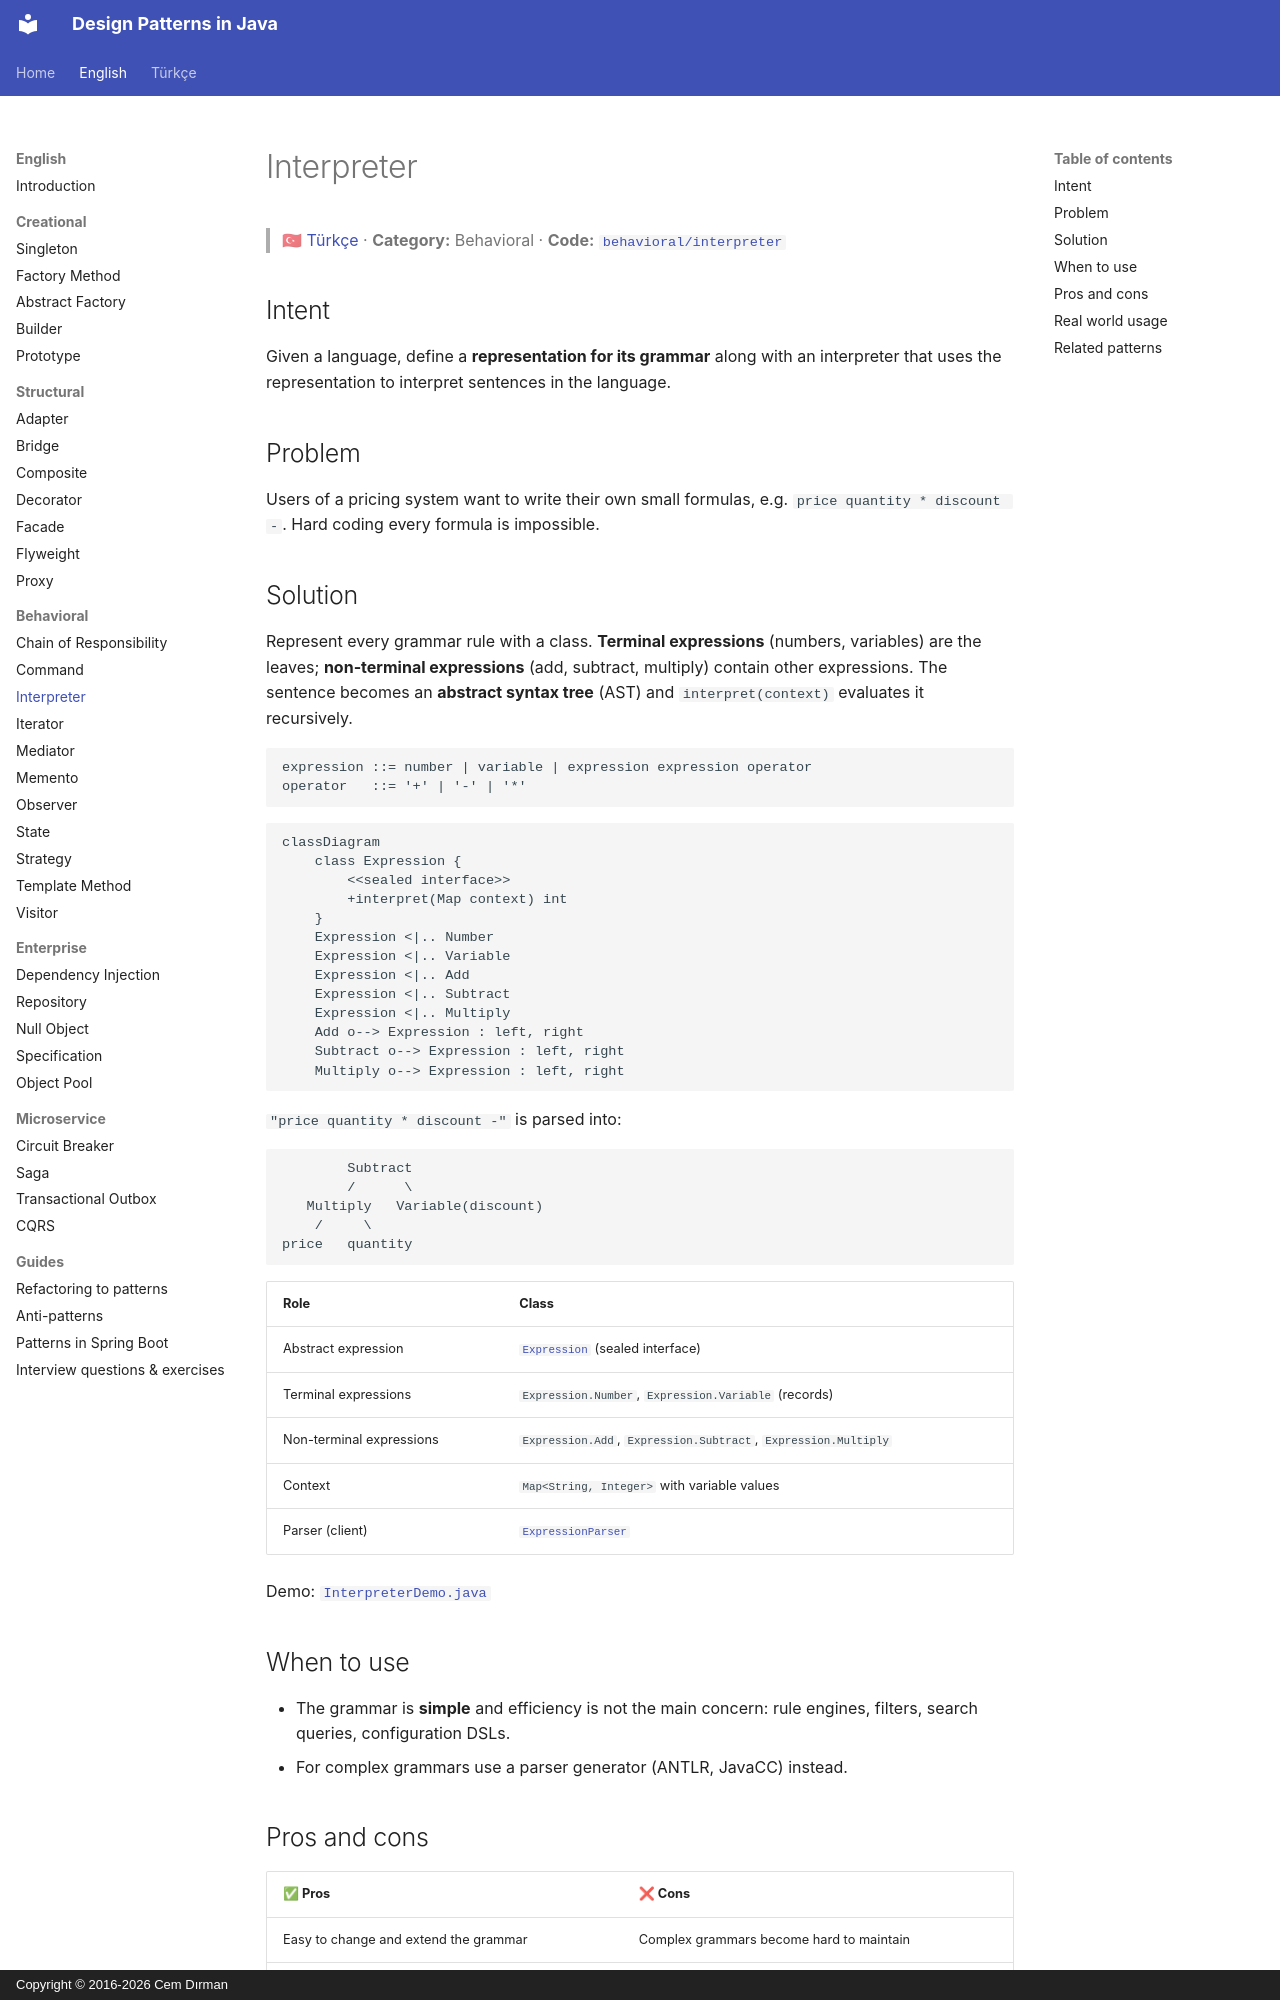

repository: cemdrman/design-patterns · page: en/behavioral/interpreter/index.html · generator: mkdocs · copyright: Copyright © 2016-2026 Cem Dırman

# Interpreter

> 🇹🇷 [Türkçe](../../tr/behavioral/interpreter.md) · **Category:** Behavioral · **Code:** [`behavioral/interpreter`](../../../src/main/java/designpatterns/behavioral/interpreter)

## Intent

Given a language, define a **representation for its grammar** along with an interpreter that uses
the representation to interpret sentences in the language.

## Problem

Users of a pricing system want to write their own small formulas, e.g.
`price quantity * discount -`. Hard coding every formula is impossible.

## Solution

Represent every grammar rule with a class. **Terminal expressions** (numbers, variables) are the
leaves; **non-terminal expressions** (add, subtract, multiply) contain other expressions. The
sentence becomes an **abstract syntax tree** (AST) and `interpret(context)` evaluates it recursively.

```text
expression ::= number | variable | expression expression operator
operator   ::= '+' | '-' | '*'
```

```mermaid
classDiagram
    class Expression {
        <<sealed interface>>
        +interpret(Map context) int
    }
    Expression <|.. Number
    Expression <|.. Variable
    Expression <|.. Add
    Expression <|.. Subtract
    Expression <|.. Multiply
    Add o--> Expression : left, right
    Subtract o--> Expression : left, right
    Multiply o--> Expression : left, right
```

`"price quantity * discount -"` is parsed into:

```text
        Subtract
        /      \
   Multiply   Variable(discount)
    /     \
price   quantity
```

| Role | Class |
|---|---|
| Abstract expression | [`Expression`](../../../src/main/java/designpatterns/behavioral/interpreter/Expression.java) (sealed interface) |
| Terminal expressions | `Expression.Number`, `Expression.Variable` (records) |
| Non-terminal expressions | `Expression.Add`, `Expression.Subtract`, `Expression.Multiply` |
| Context | `Map<String, Integer>` with variable values |
| Parser (client) | [`ExpressionParser`](../../../src/main/java/designpatterns/behavioral/interpreter/ExpressionParser.java) |

Demo: [`InterpreterDemo.java`](../../../src/main/java/designpatterns/behavioral/interpreter/InterpreterDemo.java)

## When to use

- The grammar is **simple** and efficiency is not the main concern: rule engines, filters,
  search queries, configuration DSLs.
- For complex grammars use a parser generator (ANTLR, JavaCC) instead.
